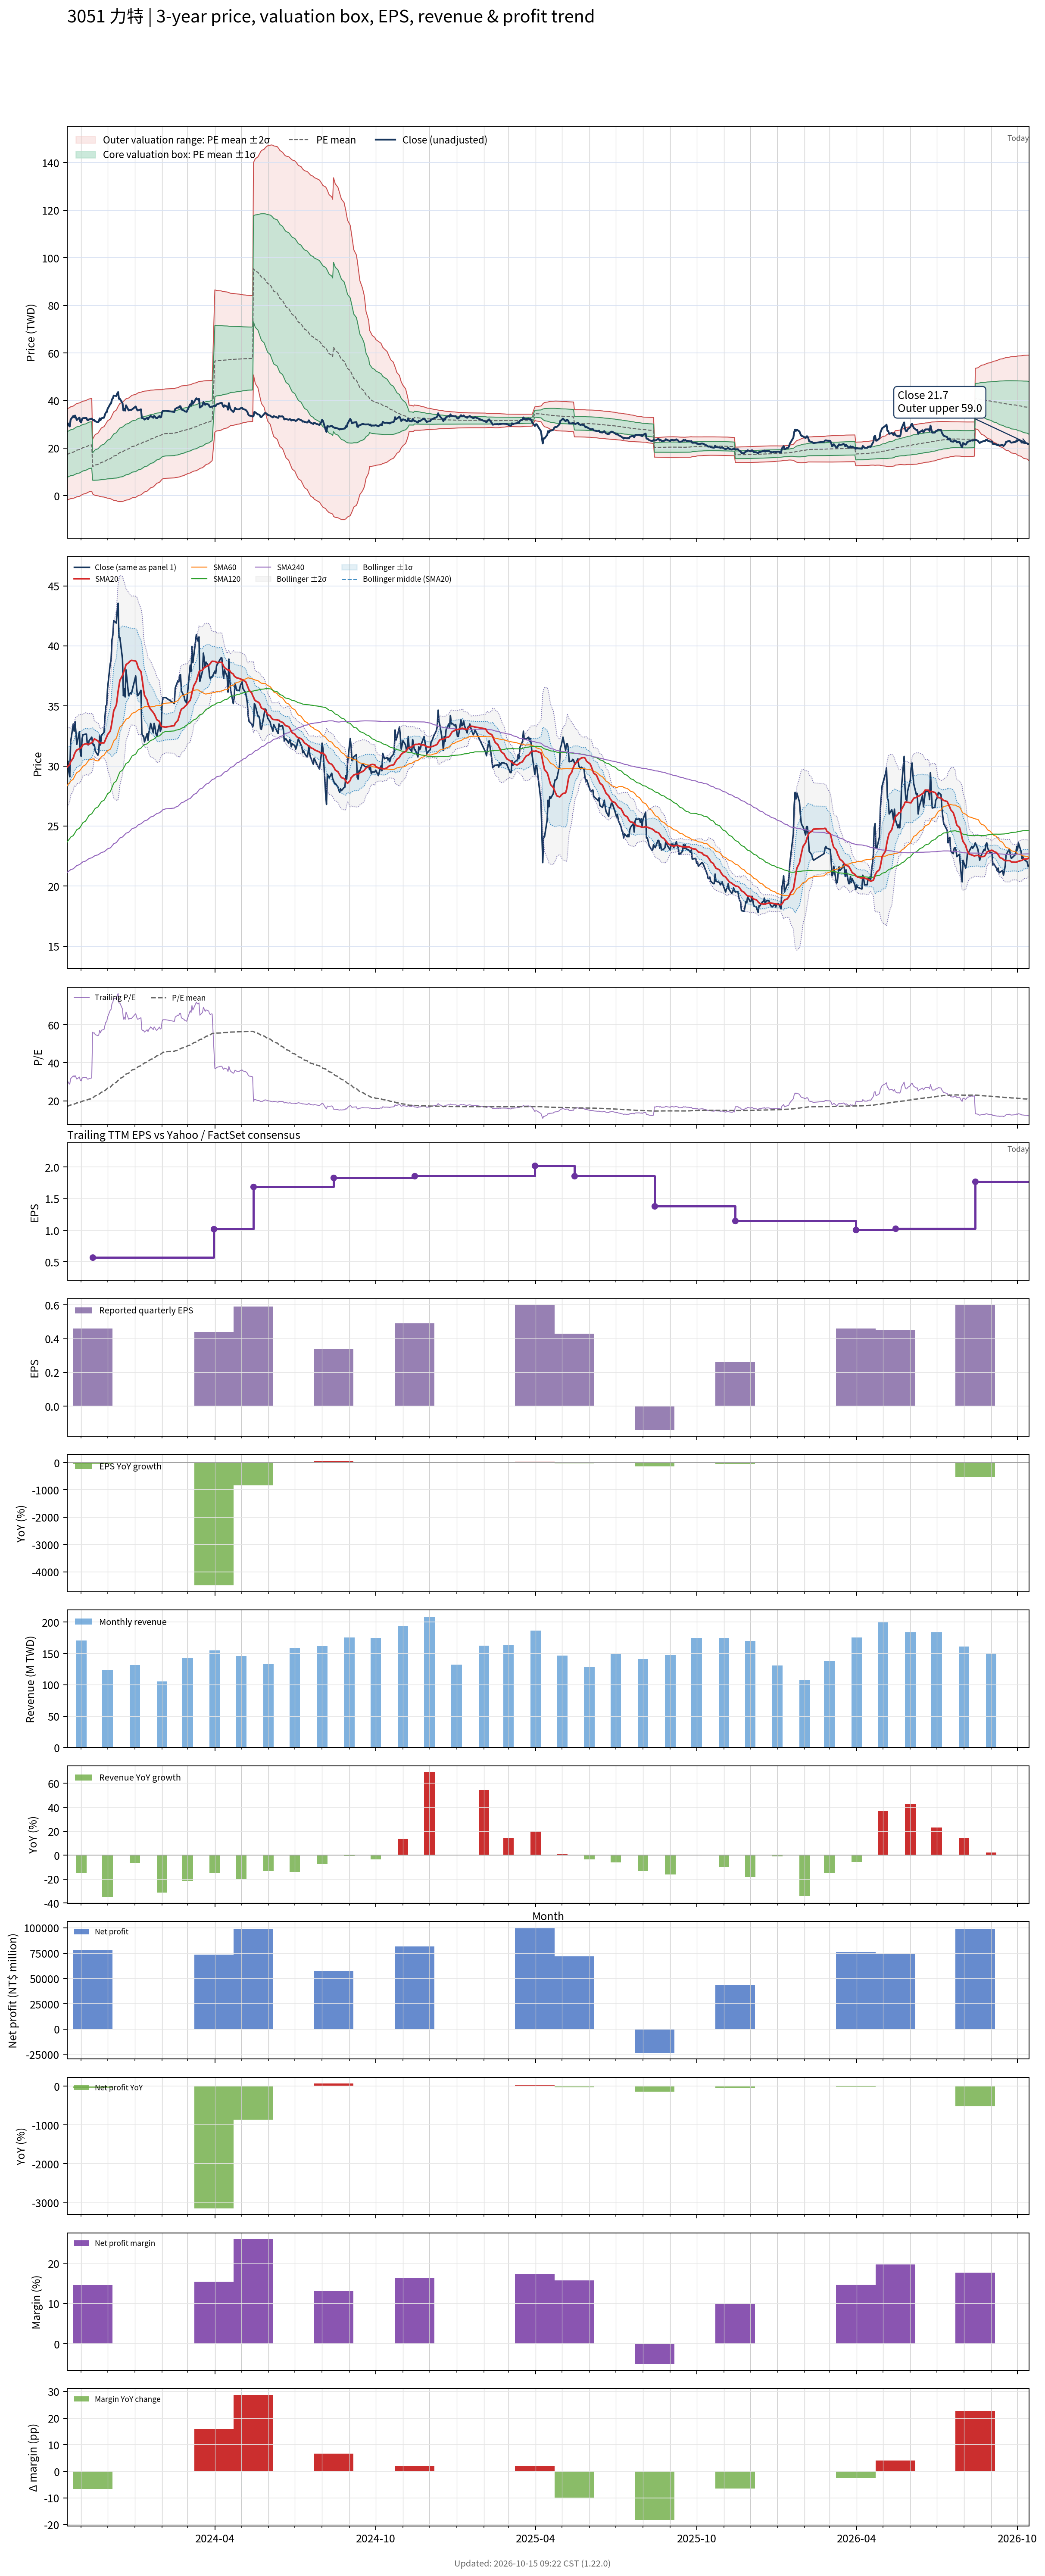

The data file committed next to this chart (first rows):
# chart-version: skill-stock-dynamic-val…
date, close, available_date, period_end, eps, ttm_eps, pe, pe_mean, pe_std, price_m2, price_m1, price_mean, price_p1, price_p2, forward_eps, forward_pe, forward_pe_mean, forward_pe_std, forward_price_m2, forward_price_m1, forward_price_mean, forward_price_p1, forward_price_p2, sma20
2023-10-16, 30.2, 2023-08-14, 2023-06-30, 0.2, 1.01, 29.9, 17.13, 9.469, -1.825, 7.738, 17.3, 26.86, 36.43, , , , , , , , , , 29.9
2023-10-17, 30.4, 2023-08-14, 2023-06-30, 0.2, 1.01, 30.1, 17.32, 9.496, -1.687, 7.905, 17.5, 27.09, 36.68, , , , , , , , , , 29.99
2023-10-18, 29.5, 2023-08-14, 2023-06-30, 0.2, 1.01, 29.21, 17.51, 9.51, -1.527, 8.078, 17.68, 27.29, 36.89, , , , , , , , , , 30.05
2023-10-19, 29.1, 2023-08-14, 2023-06-30, 0.2, 1.01, 28.81, 17.69, 9.514, -1.352, 8.258, 17.87, 27.48, 37.09, , , , , , , , , , 30.11
2023-10-20, 32, 2023-08-14, 2023-06-30, 0.2, 1.01, 31.68, 17.9, 9.547, -1.21, 8.433, 18.08, 27.72, 37.36, , , , , , , , , , 30.36
2023-10-23, 33.5, 2023-08-14, 2023-06-30, 0.2, 1.01, 33.17, 18.12, 9.595, -1.085, 8.606, 18.3, 27.99, 37.68, , , , , , , , , , 30.66
2023-10-24, 32.9, 2023-08-14, 2023-06-30, 0.2, 1.01, 32.57, 18.33, 9.629, -0.9388, 8.787, 18.51, 28.24, 37.96, , , , , , , , , , 30.92
2023-10-25, 33.7, 2023-08-14, 2023-06-30, 0.2, 1.01, 33.37, 18.55, 9.668, -0.7954, 8.97, 18.73, 28.5, 38.26, , , , , , , , , , 31.09
2023-10-26, 32.8, 2023-08-14, 2023-06-30, 0.2, 1.01, 32.48, 18.76, 9.692, -0.6285, 9.16, 18.95, 28.74, 38.53, , , , , , , , , , 31.23
2023-10-27, 31.8, 2023-08-14, 2023-06-30, 0.2, 1.01, 31.49, 18.97, 9.7, -0.4379, 9.359, 19.16, 28.95, 38.75, , , , , , , , , , 31.33
2023-10-30, 32.85, 2023-08-14, 2023-06-30, 0.2, 1.01, 32.52, 19.18, 9.714, -0.252, 9.559, 19.37, 29.18, 38.99, , , , , , , , , , 31.44
2023-10-31, 31.15, 2023-08-14, 2023-06-30, 0.2, 1.01, 30.84, 19.38, 9.706, -0.03385, 9.769, 19.57, 29.38, 39.18, , , , , , , , , , 31.48
2023-11-01, 30.8, 2023-08-14, 2023-06-30, 0.2, 1.01, 30.5, 19.58, 9.688, 0.2023, 9.987, 19.77, 29.56, 39.34, , , , , , , , , , 31.52
2023-11-02, 32.25, 2023-08-14, 2023-06-30, 0.2, 1.01, 31.93, 19.79, 9.681, 0.4289, 10.21, 19.98, 29.76, 39.54, , , , , , , , , , 31.64
2023-11-03, 32.6, 2023-08-14, 2023-06-30, 0.2, 1.01, 32.28, 20, 9.671, 0.6652, 10.43, 20.2, 29.97, 39.74, , , , , , , , , , 31.77
2023-11-06, 32.65, 2023-08-14, 2023-06-30, 0.2, 1.01, 32.33, 20.21, 9.657, 0.9093, 10.66, 20.42, 30.17, 39.92, , , , , , , , , , 31.85
2023-11-07, 32.65, 2023-08-14, 2023-06-30, 0.2, 1.01, 32.33, 20.41, 9.668, 1.081, 10.85, 20.61, 30.37, 40.14, , , , , , , , , , 31.85
2023-11-08, 31.8, 2023-08-14, 2023-06-30, 0.2, 1.01, 31.49, 20.59, 9.666, 1.271, 11.03, 20.8, 30.56, 40.32, , , , , , , , , , 31.83
2023-11-09, 31.75, 2023-08-14, 2023-06-30, 0.2, 1.01, 31.44, 20.77, 9.661, 1.467, 11.22, 20.98, 30.74, 40.5, , , , , , , , , , 31.79
2023-11-10, 32.1, 2023-08-14, 2023-06-30, 0.2, 1.01, 31.78, 20.96, 9.655, 1.668, 11.42, 21.17, 30.92, 40.67, , , , , , , , , , 31.82
2023-11-13, 32.4, 2023-08-14, 2023-06-30, 0.2, 1.01, 32.08, 21.15, 9.647, 1.876, 11.62, 21.36, 31.11, 40.85, , , , , , , , , , 31.93
2023-11-14, 31.95, 2023-11-14, 2023-09-30, 0.46, 0.57, 56.05, 21.54, 10.1, 0.7643, 6.521, 12.28, 18.03, 23.79, , , , , , , , , , 32.01
2023-11-15, 31.7, 2023-11-14, 2023-09-30, 0.46, 0.57, 55.61, 21.92, 10.51, 0.5159, 6.506, 12.5, 18.49, 24.48, , , , , , , , , , 32.12
2023-11-16, 31.75, 2023-11-14, 2023-09-30, 0.46, 0.57, 55.7, 22.31, 10.89, 0.2995, 6.507, 12.71, 18.92, 25.13, , , , , , , , , , 32.26
2023-11-17, 31.25, 2023-11-14, 2023-09-30, 0.46, 0.57, 54.82, 22.68, 11.23, 0.1319, 6.53, 12.93, 19.33, 25.73, , , , , , , , , , 32.22
2023-11-20, 30.9, 2023-11-14, 2023-09-30, 0.46, 0.57, 54.21, 23.05, 11.52, 0.005458, 6.573, 13.14, 19.71, 26.28, , , , , , , , , , 32.09
2023-11-21, 31.15, 2023-11-14, 2023-09-30, 0.46, 0.57, 54.65, 23.43, 11.81, -0.1092, 6.623, 13.36, 20.09, 26.82, , , , , , , , , , 32
2023-11-22, 32.5, 2023-11-14, 2023-09-30, 0.46, 0.57, 57.02, 23.83, 12.13, -0.2509, 6.665, 13.58, 20.5, 27.41, , , , , , , , , , 31.94
2023-11-23, 31.75, 2023-11-14, 2023-09-30, 0.46, 0.57, 55.7, 24.21, 12.41, -0.3498, 6.724, 13.8, 20.87, 27.94, , , , , , , , , , 31.89
2023-11-24, 32.55, 2023-11-14, 2023-09-30, 0.46, 0.57, 57.11, 24.6, 12.7, -0.4559, 6.782, 14.02, 21.26, 28.5, , , , , , , , , , 31.93
2023-11-27, 32.8, 2023-11-14, 2023-09-30, 0.46, 0.57, 57.54, 24.99, 12.98, -0.5489, 6.849, 14.25, 21.64, 29.04, , , , , , , , , , 31.92
2023-11-28, 34, 2023-11-14, 2023-09-30, 0.46, 0.57, 59.65, 25.41, 13.29, -0.6638, 6.909, 14.48, 22.05, 29.63, , , , , , , , , , 32.06
2023-11-29, 35, 2023-11-14, 2023-09-30, 0.46, 0.57, 61.4, 25.83, 13.61, -0.7913, 6.967, 14.73, 22.48, 30.24, , , , , , , , , , 32.27
2023-11-30, 35.05, 2023-11-14, 2023-09-30, 0.46, 0.57, 61.49, 26.26, 13.92, -0.8955, 7.037, 14.97, 22.9, 30.83, , , , , , , , , , 32.41
2023-12-01, 36.45, 2023-11-14, 2023-09-30, 0.46, 0.57, 63.95, 26.71, 14.25, -1.025, 7.1, 15.23, 23.35, 31.48, , , , , , , , , , 32.61
2023-12-04, 38.5, 2023-11-14, 2023-09-30, 0.46, 0.57, 67.54, 27.19, 14.65, -1.203, 7.148, 15.5, 23.85, 32.2, , , , , , , , , , 32.9
2023-12-05, 38.8, 2023-11-14, 2023-09-30, 0.46, 0.57, 68.07, 27.68, 15.03, -1.36, 7.207, 15.77, 24.34, 32.91, , , , , , , , , , 33.21
2023-12-06, 40.5, 2023-11-14, 2023-09-30, 0.46, 0.57, 71.05, 28.18, 15.45, -1.553, 7.256, 16.06, 24.87, 33.68, , , , , , , , , , 33.64
2023-12-07, 40.9, 2023-11-14, 2023-09-30, 0.46, 0.57, 71.75, 28.7, 15.87, -1.729, 7.315, 16.36, 25.4, 34.45, , , , , , , , , , 34.1
2023-12-08, 42.1, 2023-11-14, 2023-09-30, 0.46, 0.57, 73.86, 29.23, 16.3, -1.925, 7.368, 16.66, 25.95, 35.24, , , , , , , , , , 34.6
2023-12-11, 41.9, 2023-11-14, 2023-09-30, 0.46, 0.57, 73.51, 29.75, 16.7, -2.081, 7.439, 16.96, 26.48, 36, , , , , , , , , , 35.08
2023-12-12, 42.95, 2023-11-14, 2023-09-30, 0.46, 0.57, 75.35, 30.29, 17.12, -2.248, 7.51, 17.27, 27.03, 36.78, , , , , , , , , , 35.62
2023-12-13, 43.55, 2023-11-14, 2023-09-30, 0.46, 0.57, 76.4, 30.84, 17.53, -2.404, 7.589, 17.58, 27.57, 37.57, , , , , , , , , , 36.22
2023-12-14, 40.7, 2023-11-14, 2023-09-30, 0.46, 0.57, 71.4, 31.35, 17.82, -2.441, 7.714, 17.87, 28.03, 38.18, , , , , , , , , , 36.66
2023-12-15, 40.7, 2023-11-14, 2023-09-30, 0.46, 0.57, 71.4, 31.86, 18.08, -2.454, 7.853, 18.16, 28.47, 38.77, , , , , , , , , , 37.14
2023-12-18, 38.9, 2023-11-14, 2023-09-30, 0.46, 0.57, 68.25, 32.34, 18.28, -2.401, 8.017, 18.43, 28.85, 39.27, , , , , , , , , , 37.54
2023-12-19, 35.85, 2023-11-14, 2023-09-30, 0.46, 0.57, 62.89, 32.78, 18.38, -2.266, 8.208, 18.68, 29.16, 39.63, , , , , , , , , , 37.77
2023-12-20, 36.45, 2023-11-14, 2023-09-30, 0.46, 0.57, 63.95, 33.22, 18.48, -2.13, 8.403, 18.94, 29.47, 40, , , , , , , , , , 37.97
2023-12-21, 35.75, 2023-11-14, 2023-09-30, 0.46, 0.57, 62.72, 33.66, 18.56, -1.971, 8.606, 19.18, 29.76, 40.34, , , , , , , , , , 38.17
2023-12-22, 38, 2023-11-14, 2023-09-30, 0.46, 0.57, 66.67, 34.12, 18.68, -1.846, 8.801, 19.45, 30.1, 40.74, , , , , , , , , , 38.44
2023-12-25, 35.85, 2023-11-14, 2023-09-30, 0.46, 0.57, 62.89, 34.55, 18.74, -1.669, 9.013, 19.69, 30.38, 41.06, , , , , , , , , , 38.59
2023-12-26, 36, 2023-11-14, 2023-09-30, 0.46, 0.57, 63.16, 34.99, 18.79, -1.483, 9.23, 19.94, 30.66, 41.37, , , , , , , , , , 38.7
2023-12-27, 36.1, 2023-11-14, 2023-09-30, 0.46, 0.57, 63.33, 35.42, 18.84, -1.288, 9.452, 20.19, 30.93, 41.67, , , , , , , , , , 38.75
2023-12-28, 36, 2023-11-14, 2023-09-30, 0.46, 0.57, 63.16, 35.86, 18.88, -1.08, 9.679, 20.44, 31.2, 41.96, , , , , , , , , , 38.8
2023-12-29, 36.3, 2023-11-14, 2023-09-30, 0.46, 0.57, 63.68, 36.29, 18.91, -0.8653, 9.911, 20.69, 31.46, 42.24, , , , , , , , , , 38.79
2024-01-02, 37.5, 2023-11-14, 2023-09-30, 0.46, 0.57, 65.79, 36.75, 18.95, -0.6567, 10.15, 20.95, 31.75, 42.55, , , , , , , , , , 38.74
2024-01-03, 36.55, 2023-11-14, 2023-09-30, 0.46, 0.57, 64.12, 37.19, 18.97, -0.4194, 10.39, 21.2, 32.01, 42.82, , , , , , , , , , 38.63
2024-01-04, 35.85, 2023-11-14, 2023-09-30, 0.46, 0.57, 62.89, 37.63, 18.95, -0.16, 10.64, 21.45, 32.25, 43.05, , , , , , , , , , 38.4
2024-01-05, 35.9, 2023-11-14, 2023-09-30, 0.46, 0.57, 62.98, 38.06, 18.93, 0.1097, 10.9, 21.69, 32.49, 43.28, , , , , , , , , , 38.15
... 669 more rows
